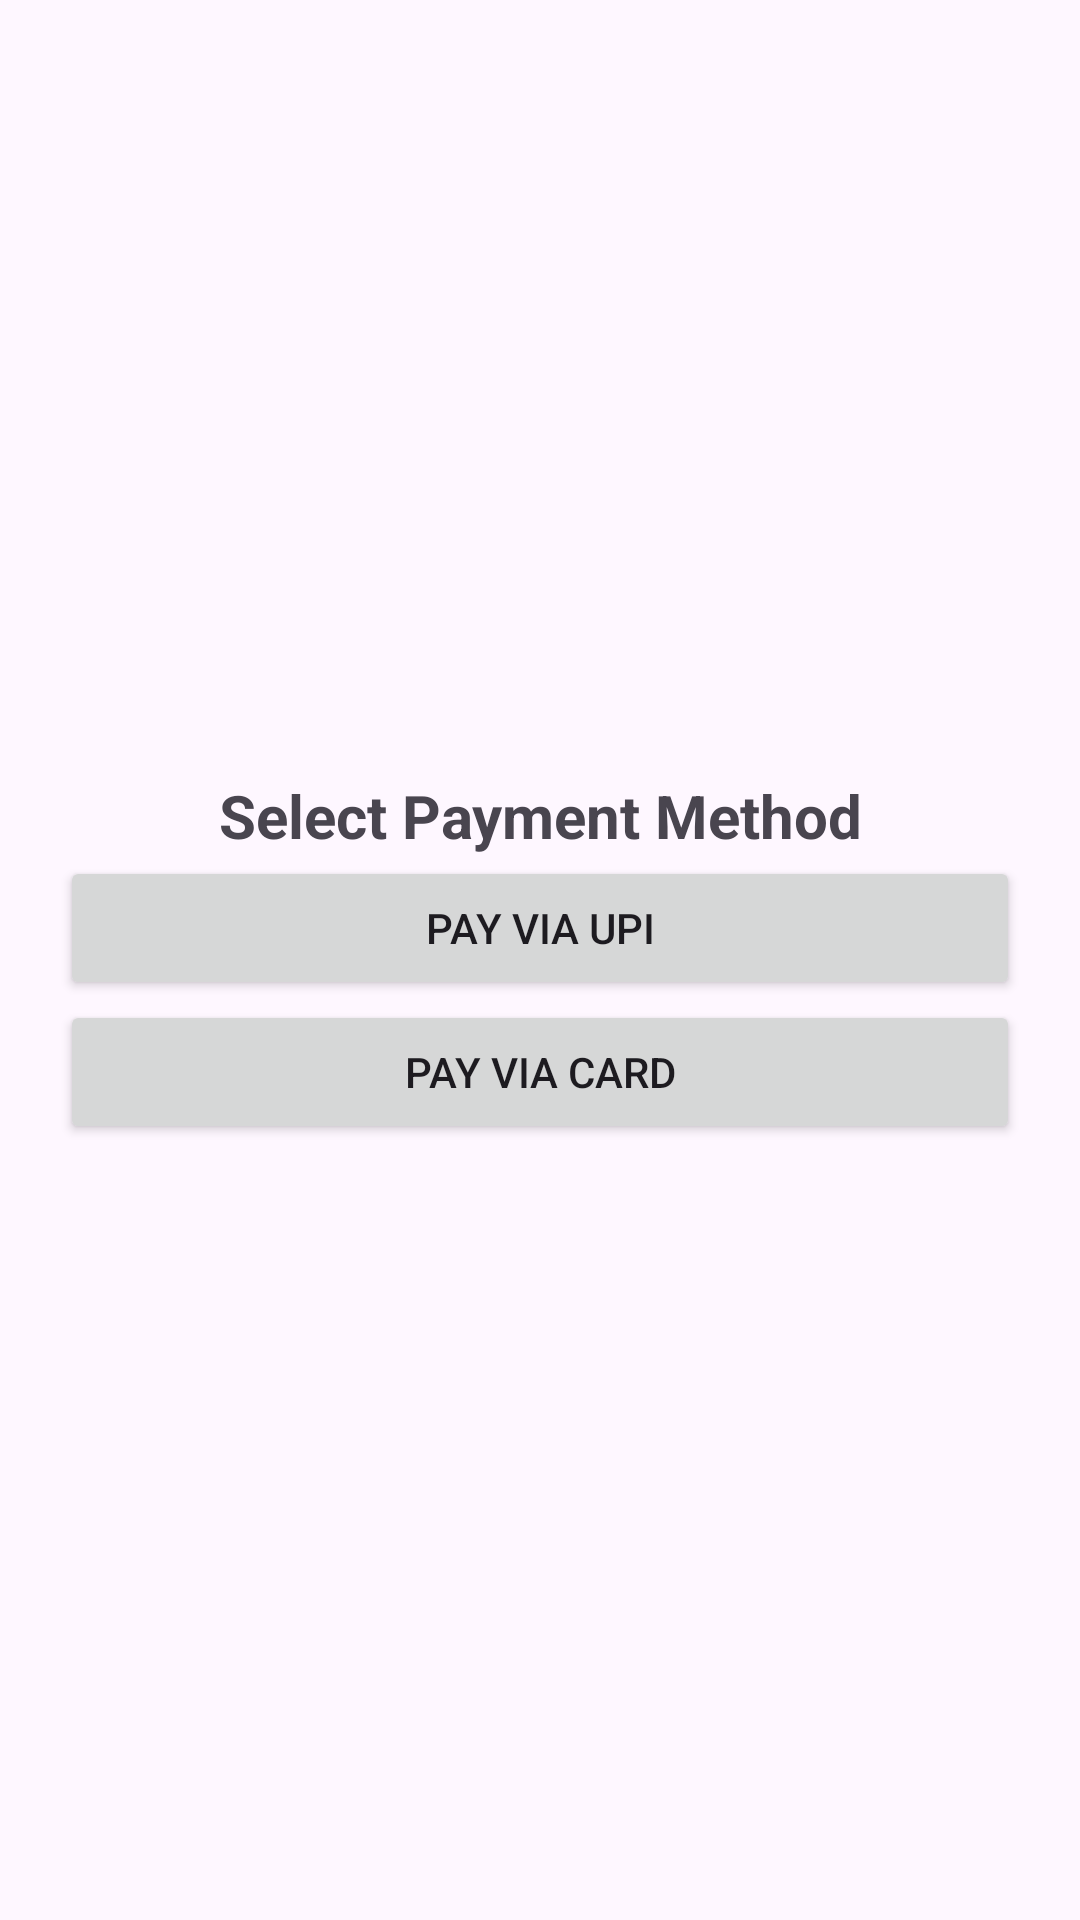

This screen was rendered from an Android layout file. Write that file and the resources it references.
<!-- AndroidManifest.xml: application theme Theme.OnlineTicketBookingApp -->
<!-- res/layout/activity_payment.xml -->
<?xml version="1.0" encoding="utf-8"?>
<LinearLayout xmlns:android="http://schemas.android.com/apk/res/android"
    android:layout_width="match_parent"
    android:layout_height="match_parent"
    android:orientation="vertical"
    android:gravity="center"
    android:padding="20dp">

    <TextView
        android:layout_width="wrap_content"
        android:layout_height="wrap_content"
        android:text="Select Payment Method"
        android:textSize="20sp"
        android:textStyle="bold"
        android:gravity="center" />

    <Button
        android:id="@+id/btnUPI"
        android:layout_width="match_parent"
        android:layout_height="wrap_content"
        android:text="Pay via UPI" />

    <Button
        android:id="@+id/btnCard"
        android:layout_width="match_parent"
        android:layout_height="wrap_content"
        android:text="Pay via Card" />
</LinearLayout>
<!-- resources referenced by this layout -->
<resources>
  <style name="Theme.OnlineTicketBookingApp" parent="Base.Theme.OnlineTicketBookingApp" />
  <style name="Base.Theme.OnlineTicketBookingApp" parent="Theme.Material3.DayNight.NoActionBar">
          
          
      </style>
</resources>
